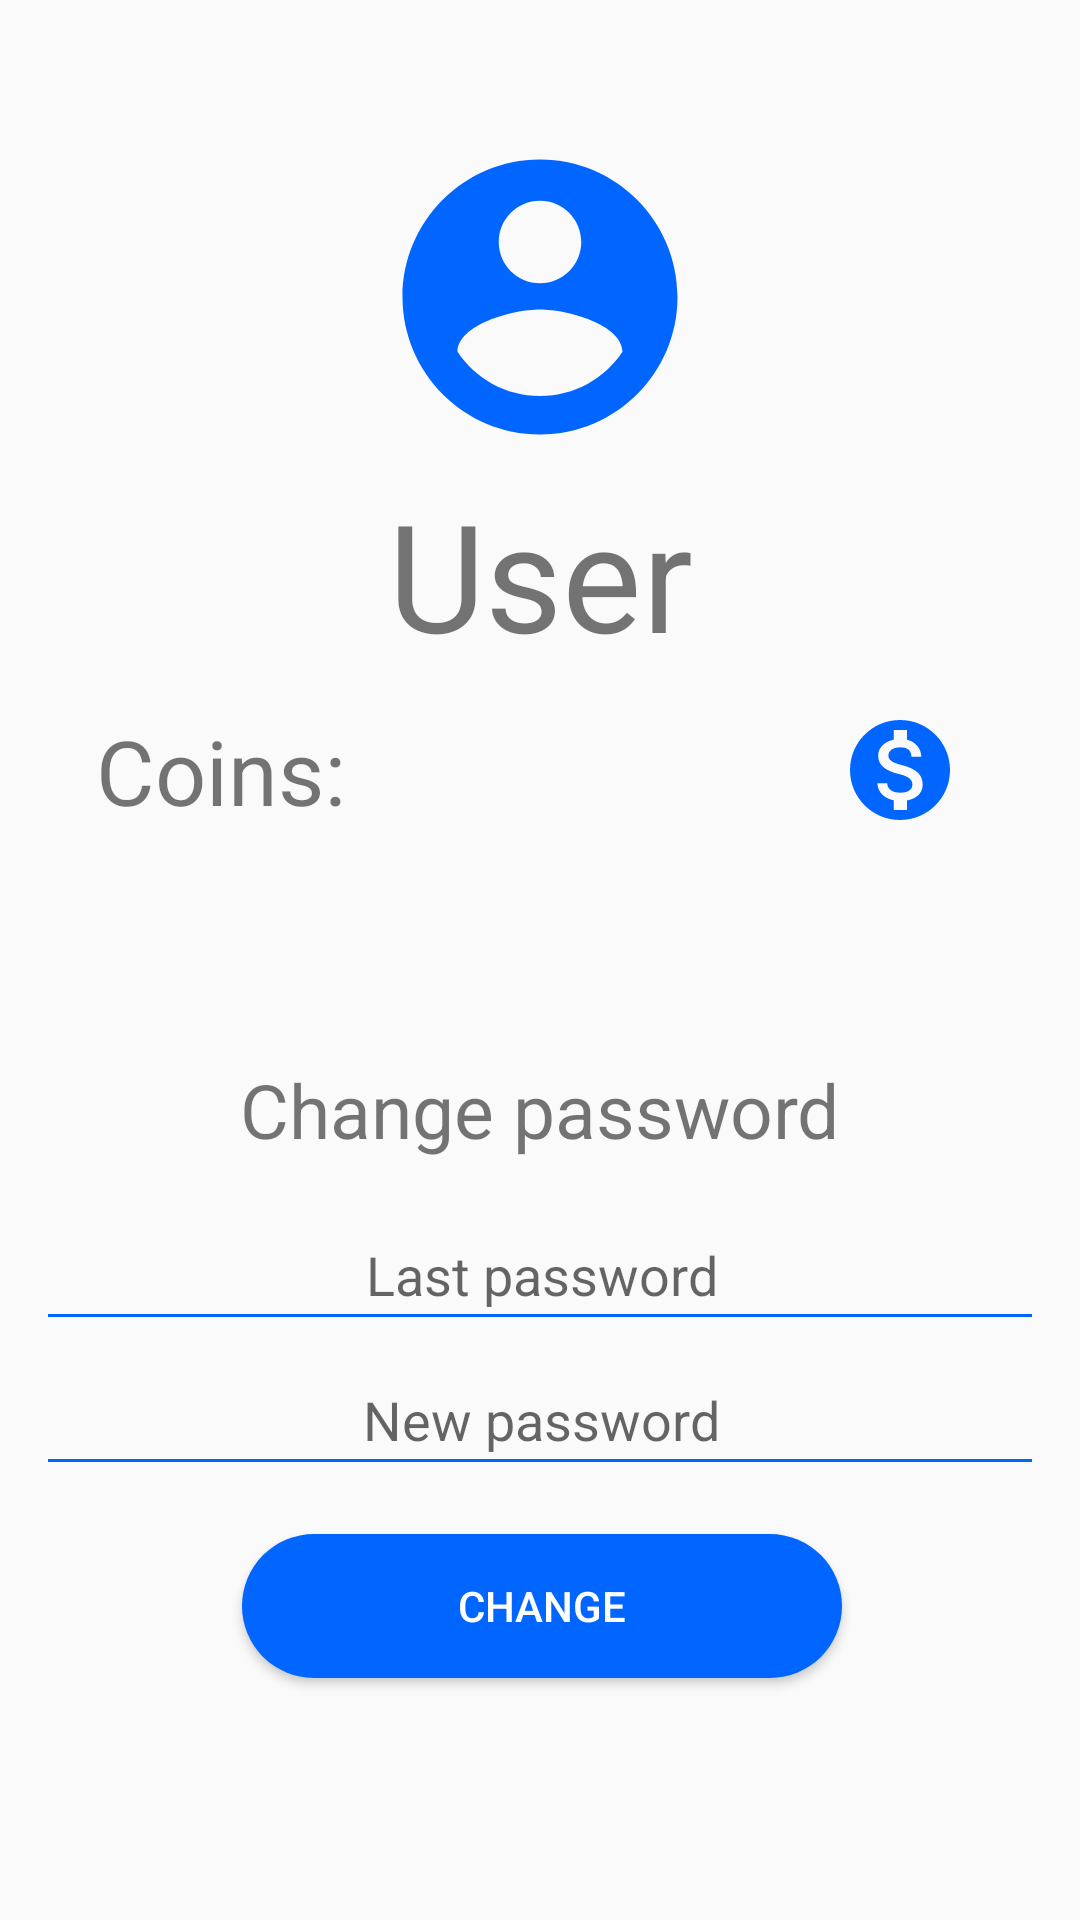

This screen was rendered from an Android layout file. Write that file and the resources it references.
<!-- AndroidManifest.xml: application theme AppTheme -->
<!-- res/layout/fragment_profile.xml -->
<?xml version="1.0" encoding="utf-8"?>
<android.support.constraint.ConstraintLayout xmlns:android="http://schemas.android.com/apk/res/android"
    xmlns:app="http://schemas.android.com/apk/res-auto"
    xmlns:tools="http://schemas.android.com/tools"
    android:layout_width="match_parent"
    android:layout_height="wrap_content"
    android:layout_margin="2dp"
    android:padding="16dp">


    <ImageView
        android:id="@+id/imageView2"
        android:layout_width="110dp"
        android:layout_height="110dp"
        android:layout_marginStart="8dp"
        android:layout_marginTop="28dp"
        android:layout_marginEnd="8dp"
        app:layout_constraintEnd_toEndOf="parent"
        app:layout_constraintStart_toStartOf="parent"
        app:layout_constraintTop_toTopOf="parent"
        app:srcCompat="@drawable/ic_account_circle_black_24dp" />

    <TextView
        android:id="@+id/customerName"
        android:layout_width="wrap_content"
        android:layout_height="wrap_content"
        android:layout_marginStart="8dp"
        android:layout_marginTop="4dp"
        android:layout_marginEnd="8dp"
        android:text="User"
        android:textSize="50sp"
        app:layout_constraintEnd_toEndOf="parent"
        app:layout_constraintHorizontal_bias="0.501"
        app:layout_constraintStart_toStartOf="parent"
        app:layout_constraintTop_toBottomOf="@+id/imageView2" />

    <TextView
        android:id="@+id/textView"
        android:layout_width="wrap_content"
        android:layout_height="wrap_content"
        android:layout_marginStart="16dp"
        android:layout_marginTop="12dp"
        android:text="Coins:"
        android:textSize="30sp"
        app:layout_constraintStart_toStartOf="parent"
        app:layout_constraintTop_toBottomOf="@+id/customerName" />

    <TextView
            android:id="@+id/coinsSum"
            android:layout_width="wrap_content"
            android:layout_height="wrap_content"
            android:layout_gravity="right"
            android:layout_marginStart="180dp"
            android:layout_marginTop="12dp"
            android:layout_marginEnd="8dp"
            android:text="-"
            android:textSize="30sp"
            app:layout_constraintEnd_toStartOf="@+id/imageView"
            app:layout_constraintHorizontal_bias="1.0"
            app:layout_constraintStart_toEndOf="@+id/textView"
            app:layout_constraintTop_toBottomOf="@+id/customerName"/>

    <ImageView
            android:id="@+id/imageView"
            android:layout_width="40dp"
            android:layout_height="40dp"
            android:layout_gravity="right"
            android:layout_marginTop="12dp"
            android:layout_marginEnd="24dp"
            app:layout_constraintEnd_toEndOf="parent"
            app:layout_constraintTop_toBottomOf="@+id/customerName"
            app:srcCompat="@drawable/ic_monetization_on_black_24dp"/>

    <TextView
            android:id="@+id/changePass"
            android:layout_width="wrap_content"
            android:layout_height="wrap_content"
            android:layout_marginStart="8dp"
            android:layout_marginTop="76dp"
            android:layout_marginEnd="8dp"
            android:text="Change password"
            android:textSize="25dp"
            app:layout_constraintEnd_toEndOf="parent"
            app:layout_constraintStart_toStartOf="parent"
            app:layout_constraintTop_toBottomOf="@+id/textView"/>


    <EditText
            android:id="@+id/lastPass"
            android:layout_width="350dp"
            android:layout_height="wrap_content"
            android:hint="Last password"
            android:backgroundTint="#0066ff"
            android:gravity="center"
            android:padding="10dp"
            app:layout_constraintTop_toBottomOf="@+id/changePass"
            tools:text="Last password" android:layout_marginEnd="8dp" app:layout_constraintEnd_toEndOf="parent"
            android:layout_marginStart="8dp" app:layout_constraintStart_toStartOf="parent"
            android:layout_marginTop="16dp"/>

    <EditText
            android:id="@+id/newPass"
            android:layout_width="350dp"
            android:layout_height="wrap_content"
            android:hint="New password"
            android:backgroundTint="#0066ff"
            android:gravity="center"
            android:padding="10dp"
            app:layout_constraintTop_toBottomOf="@+id/lastPass"
            tools:text="New password" android:layout_marginEnd="8dp" app:layout_constraintEnd_toEndOf="parent"
            android:layout_marginStart="8dp" app:layout_constraintStart_toStartOf="parent"
            android:layout_marginTop="4dp"/>

    <Button
            android:id="@+id/btnChange"
            android:layout_width="200dp"
            android:layout_height="wrap_content"
            android:layout_marginStart="8dp"
            android:layout_marginTop="16dp"
            android:layout_marginEnd="8dp"
            android:background="@drawable/log_button"
            android:text="Change"
            android:textColor="#ffff"
            app:layout_constraintEnd_toEndOf="parent"
            app:layout_constraintStart_toStartOf="parent"
            app:layout_constraintTop_toBottomOf="@+id/newPass" app:layout_constraintHorizontal_bias="0.505"/>


    </android.support.constraint.ConstraintLayout>
<!-- resources referenced by this layout -->
<resources>
  <!-- drawable ic_account_circle_black_24dp (drawable) -->
  <vector xmlns:android="http://schemas.android.com/apk/res/android"
          android:width="24dp"
          android:height="24dp"
          android:viewportWidth="24.0"
          android:viewportHeight="24.0">
      <path
          android:fillColor="#0066ff"
          android:pathData="M12,2C6.48,2 2,6.48 2,12s4.48,10 10,10 10,-4.48 10,-10S17.52,2 12,2zM12,5c1.66,0 3,1.34 3,3s-1.34,3 -3,3 -3,-1.34 -3,-3 1.34,-3 3,-3zM12,19.2c-2.5,0 -4.71,-1.28 -6,-3.22 0.03,-1.99 4,-3.08 6,-3.08 1.99,0 5.97,1.09 6,3.08 -1.29,1.94 -3.5,3.22 -6,3.22z"/>
  </vector>
  <!-- drawable ic_monetization_on_black_24dp (drawable) -->
  <vector xmlns:android="http://schemas.android.com/apk/res/android"
          android:width="24dp"
          android:height="24dp"
          android:viewportWidth="24.0"
          android:viewportHeight="24.0">
      <path
          android:fillColor="#0066ff"
          android:pathData="M12,2C6.48,2 2,6.48 2,12s4.48,10 10,10 10,-4.48 10,-10S17.52,2 12,2zM13.41,18.09L13.41,20h-2.67v-1.93c-1.71,-0.36 -3.16,-1.46 -3.27,-3.4h1.96c0.1,1.05 0.82,1.87 2.65,1.87 1.96,0 2.4,-0.98 2.4,-1.59 0,-0.83 -0.44,-1.61 -2.67,-2.14 -2.48,-0.6 -4.18,-1.62 -4.18,-3.67 0,-1.72 1.39,-2.84 3.11,-3.21L10.74,4h2.67v1.95c1.86,0.45 2.79,1.86 2.85,3.39L14.3,9.34c-0.05,-1.11 -0.64,-1.87 -2.22,-1.87 -1.5,0 -2.4,0.68 -2.4,1.64 0,0.84 0.65,1.39 2.67,1.91s4.18,1.39 4.18,3.91c-0.01,1.83 -1.38,2.83 -3.12,3.16z"/>
  </vector>
  <!-- drawable log_button (drawable) -->
  <?xml version="1.0" encoding="utf-8"?>
  <shape xmlns:android="http://schemas.android.com/apk/res/android">
      android:shape="rectangle" >
      <corners
              android:radius="44dp"
      />
      <solid
              android:color="@color/colorTheme"
      />
      <padding
              android:left="0dp"
              android:top="0dp"
              android:right="0dp"
              android:bottom="0dp"
      />
  </shape>
  <style name="AppTheme" parent="Theme.AppCompat.Light.NoActionBar">
          
          <item name="colorPrimary">@color/colorTheme</item>
          <item name="colorPrimaryDark">@color/colorPrimaryDark</item>
          <item name="colorAccent">@color/colorAccent</item>
      </style>
  <color name="colorTheme">#0066ff</color>
  <color name="colorPrimaryDark">#0066ff</color>
  <color name="colorAccent">#D81B60</color>
</resources>
